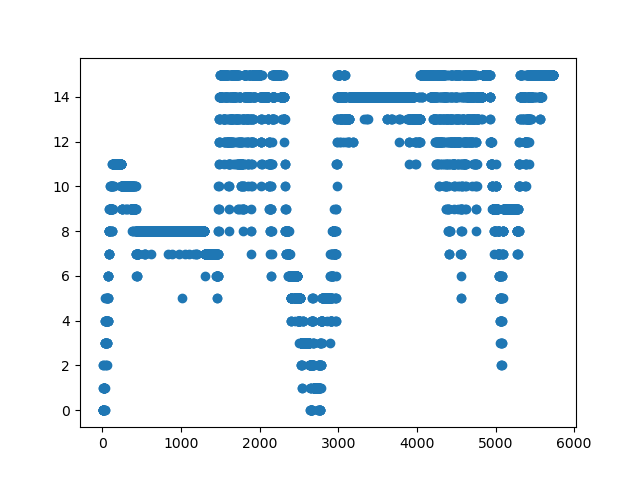

Source data for this figure (header and first rows):
frameCount; StaticqueueDensity; currentNoOfBlobs
2; 0; 0
3; 0; 1
4; 0; 1
5; 0; 2
6; 0; 1
7; 0; 1
8; 0; 1
9; 1; 0
10; 0; 1
11; 0; 2
12; 2; 0
13; 2; 0
14; 1; 1
15; 1; 1
16; 1; 1
17; 1; 1
18; 1; 0
19; 1; 0
20; 1; 0
21; 1; 0
22; 1; 0
23; 0; 1
24; 1; 0
25; 0; 1
26; 0; 1
27; 1; 0
28; 0; 3
29; 0; 4
30; 4; 0
31; 3; 2
32; 3; 2
33; 4; 1
34; 3; 3
35; 2; 4
36; 5; 1
37; 3; 3
38; 3; 3
39; 4; 2
40; 4; 2
41; 4; 2
42; 5; 1
43; 4; 1
44; 2; 3
45; 4; 1
46; 3; 2
47; 3; 2
48; 4; 1
49; 4; 1
50; 3; 2
51; 4; 1
52; 4; 1
53; 3; 2
54; 4; 1
55; 3; 3
56; 2; 4
57; 4; 2
58; 3; 3
59; 3; 3
60; 5; 1
61; 4; 3
... 5,676 more rows
